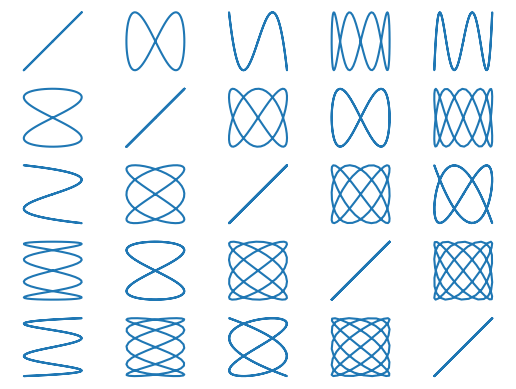

Generate this figure with matplotlib:
import numpy as np
import matplotlib.pyplot as plt

plt.figure()

theta = np.linspace(0.0, 2.0*np.pi, 100)

a = 3.0
b = 5.0

k = 1
n_side = 5
for a in range(n_side):
    for b in range(n_side):
        plt.subplot(n_side,n_side,k)
        x = np.sin((a+1) * theta)
        y = np.sin((b+1) * theta)
        k += 1

        plt.plot(x,y)

        plt.axis("off") 
        plt.axis("equal")

plt.savefig('lissajous.pdf')
